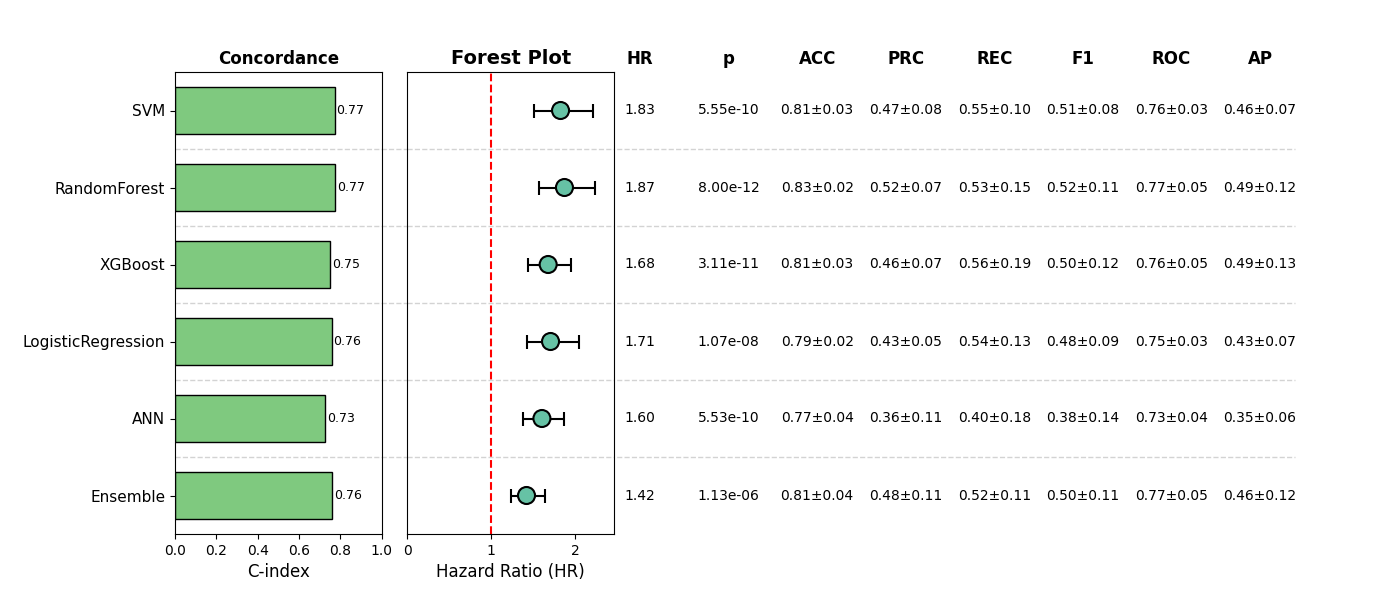

The data file committed next to this chart (first rows):
, Model, HR, CI_lower, CI_upper, p, cindex, accuracy_mean, accuracy_std, precision_mean, precision_std, recall_mean, recall_std, f1_mean, f1_std, roc_auc_mean, roc_auc_std, pr_auc_mean, pr_auc_std, Sig
0, SVM, 1.826, 1.509, 2.208, 5.548465607202025e-10, 0.7718, 0.807, 0.02982, 0.4698, 0.07938, 0.553, 0.0997, 0.5059, 0.07992, 0.7615, 0.03228, 0.4607, 0.07204, True
1, RandomForest, 1.872, 1.564, 2.241, 8.001867830180341e-12, 0.7733, 0.8304, 0.02481, 0.5171, 0.06767, 0.5305, 0.1542, 0.5188, 0.1111, 0.772, 0.05105, 0.4889, 0.1167, True
2, XGBoost, 1.678, 1.44, 1.955, 3.105958222964434e-11, 0.7503, 0.807, 0.02982, 0.4593, 0.07326, 0.5624, 0.1897, 0.4971, 0.1227, 0.7623, 0.05208, 0.4879, 0.1323, True
3, LogisticRegression, 1.706, 1.421, 2.049, 1.0719265596902394e-08, 0.7575, 0.7934, 0.01535, 0.4312, 0.05439, 0.5416, 0.1298, 0.4783, 0.08526, 0.7478, 0.03311, 0.4298, 0.07492, True
4, ANN, 1.603, 1.381, 1.861, 5.531680633518691e-10, 0.7261, 0.7739, 0.0352, 0.3635, 0.1142, 0.4, 0.1845, 0.3769, 0.1407, 0.7314, 0.04033, 0.3503, 0.06202, True
5, Ensemble, 1.42, 1.233, 1.635, 1.1257606221983749e-06, 0.7591, 0.8129, 0.0382, 0.481, 0.1099, 0.5201, 0.1093, 0.4991, 0.1075, 0.7728, 0.05052, 0.461, 0.1153, True
